Run: headless pygame with SDL's dummy video driver; simulated clock (each Clock.tick advances the game by its frame time, no real sleeping); random seed 0; keys injected as events and as key.get_pressed() state; no mouse input.
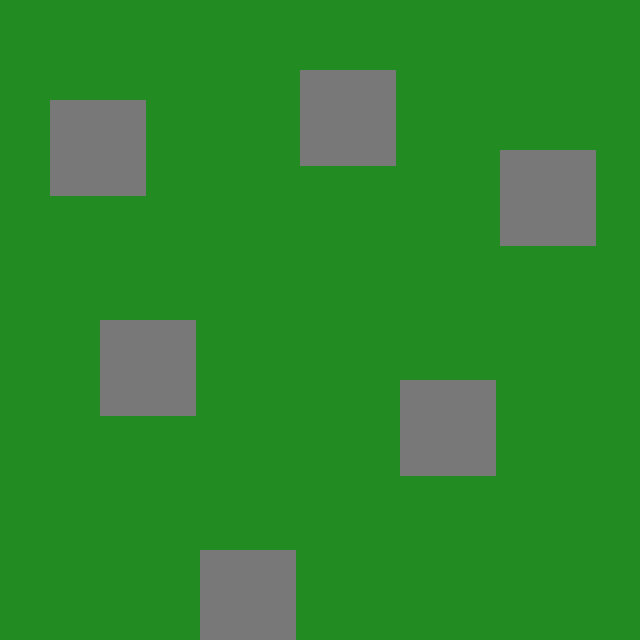
Frame 1 of 4 · flips 1–60 · no input
Frame 2 of 4 · flips 61–180 · tapped SPACE, RETURN · held RIGHT (→), D · screen unchanged from frame 1, image omitted
Frame 3 of 4 · flips 181–300 · held DOWN (↓), S · screen unchanged from frame 2, image omitted
Frame 4 of 4 · flips 301–420 · held LEFT (←), A, UP (↑), W · screen unchanged from frame 3, image omitted

The pygame program that drew these frames:

import pygame

# Inicializar Pygame
pygame.init()

# Constantes
SCREEN_WIDTH = 640
SCREEN_HEIGHT = 640
TILE_SIZE = 32
BLOCK_SIZE = 96
GRID_ROWS = SCREEN_HEIGHT // TILE_SIZE
GRID_COLS = SCREEN_WIDTH // TILE_SIZE

# Colores
BLACK = (0, 0, 0)
GRASS_COLOR = (34, 139, 34)
GRAY_COLOR = (120, 120, 120)  # Color gris para todos los bloques

# Inicializar pantalla
screen = pygame.display.set_mode((SCREEN_WIDTH, SCREEN_HEIGHT))
pygame.display.set_caption("Escenario con 6 bloques grises fijos")

# Dibujar fondo de pasto
def draw_grass_background():
    for row in range(GRID_ROWS):
        for col in range(GRID_COLS):
            x = col * TILE_SIZE
            y = row * TILE_SIZE
            pygame.draw.rect(screen, GRASS_COLOR, (x, y, TILE_SIZE, TILE_SIZE))

# Dibujar bloques grises en posiciones fijas
def draw_gray_blocks():
    block_positions = [
        (50, 100),
        (300, 70),
        (100, 320),
        (500, 150),
        (200, 550),
        (400, 380),
    ]

    for x, y in block_positions:
        pygame.draw.rect(screen, GRAY_COLOR, (x, y, BLOCK_SIZE, BLOCK_SIZE))

# Bucle principal
running = True
clock = pygame.time.Clock()

while running:
    screen.fill(BLACK)
    draw_grass_background()
    draw_gray_blocks()

    for event in pygame.event.get():
        if event.type == pygame.QUIT:
            running = False

    pygame.display.flip()
    clock.tick(60)

pygame.quit()
